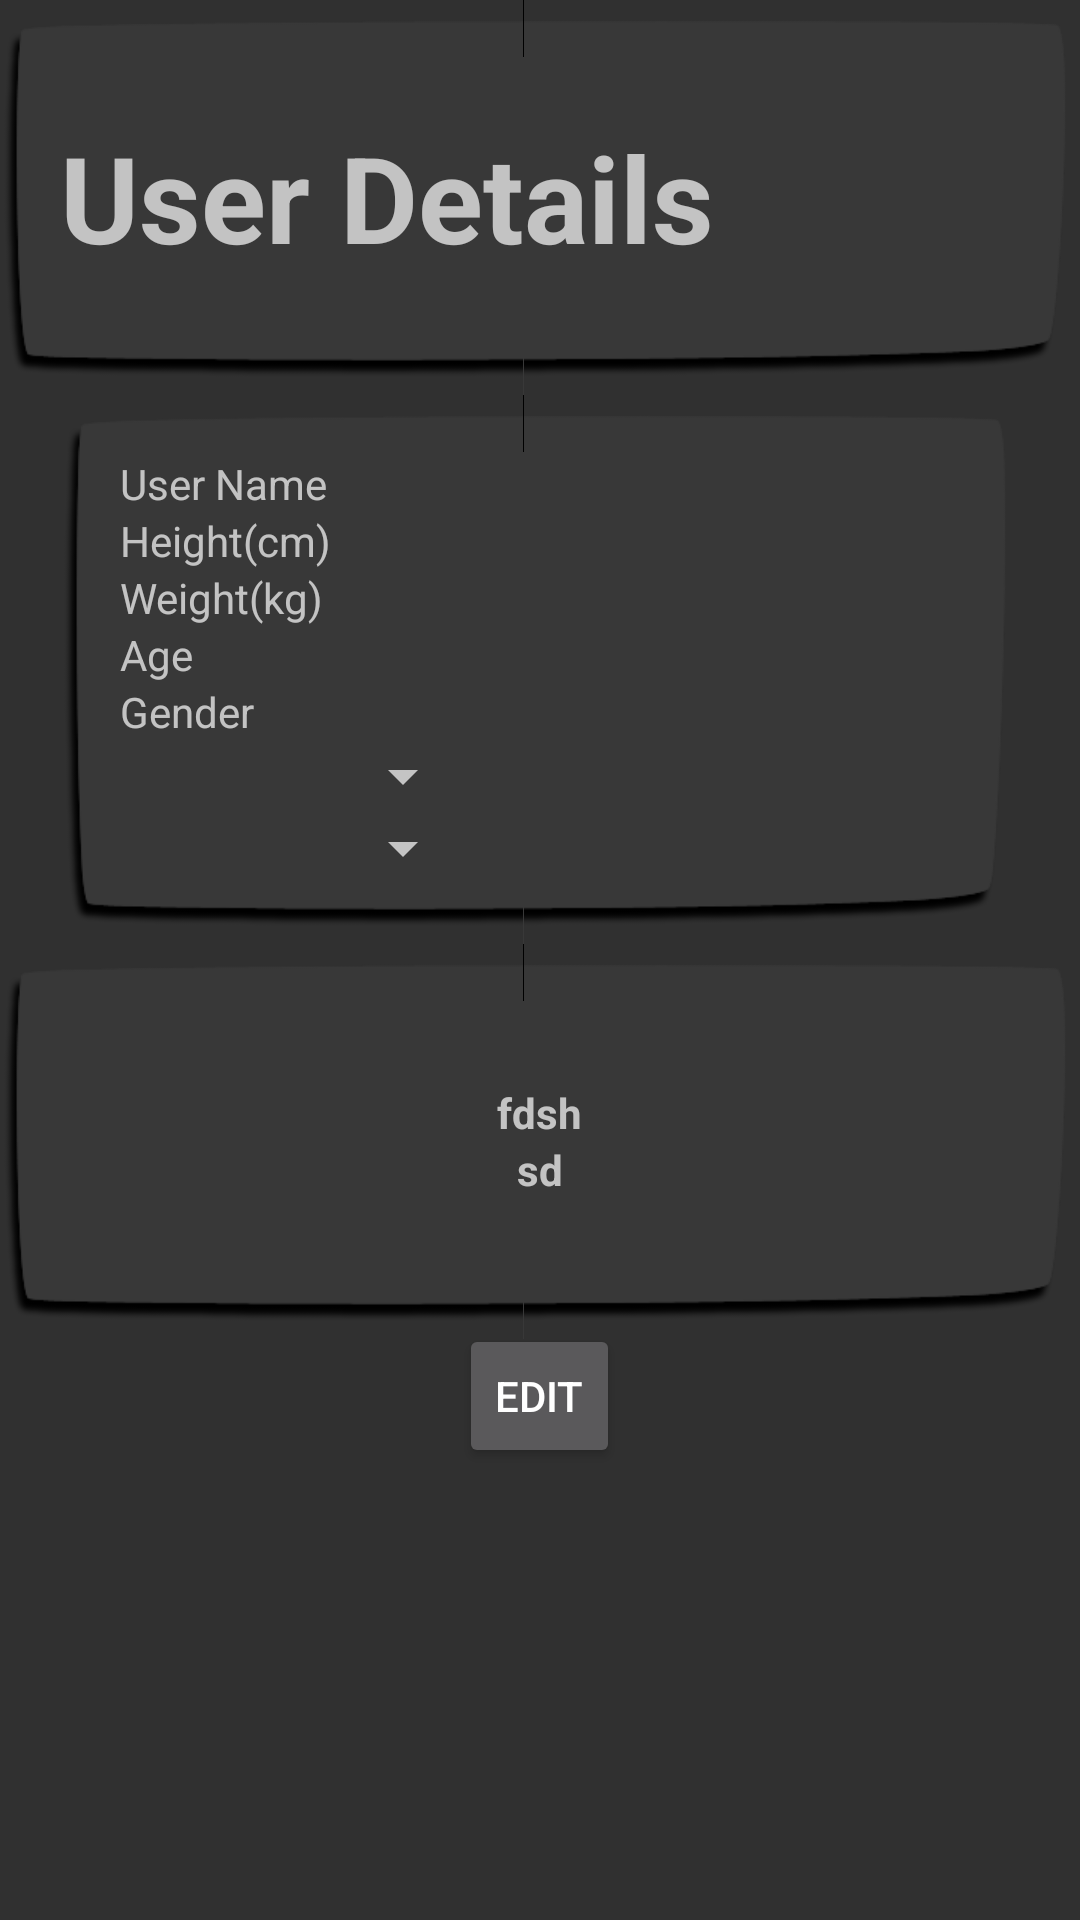

Produce the Android XML layout that renders to this screen, including the resource entries it uses.
<!-- AndroidManifest.xml: application theme dietTheme -->
<!-- res/layout/user_fragment_layout.xml -->
<?xml version="1.0" encoding="utf-8"?>
<ScrollView
    xmlns:android="http://schemas.android.com/apk/res/android"
    android:layout_width="match_parent"
    android:layout_height="wrap_content">
<LinearLayout
              android:orientation="vertical"
              android:gravity="center_vertical"
              android:layout_width="match_parent"
              android:layout_height="wrap_content">

    <RelativeLayout
        android:layout_width="match_parent"
        android:layout_height="wrap_content"
        style="@style/backstyle">


        <TextView
            android:layout_width="wrap_content"
            android:layout_height="wrap_content"
            android:focusable="true"
            android:text="@string/userDetails"
            android:textStyle="bold"
            android:textSize="40sp"
            android:layout_centerVertical="true"
            android:layout_alignParentLeft="true"
            android:layout_alignParentStart="true"
            android:id="@+id/textView5"/>



    </RelativeLayout>


    <GridLayout
        android:layout_width="match_parent"
        android:layout_height="wrap_content"
        android:layout_gravity="center"
        android:layout_marginLeft="20dp"
        style="@style/backstyle"
        android:layout_marginRight="20dp"
        android:columnCount="3"
        android:rowCount="9">

        <TextView
            android:layout_width="wrap_content"
            android:layout_height="wrap_content"
            android:text="@string/userName"
            android:id="@+id/textView"
            android:layout_row="0"
            android:layout_column="0"/>

        <EditText
            android:layout_width="235dp"
            android:layout_height="wrap_content"
            android:id="@+id/editTextUserName"
            android:inputType="textPersonName"
            android:layout_row="0"
            android:layout_column="1"
            android:visibility="gone"/>
        <TextView
            android:layout_width="wrap_content"
            android:layout_height="wrap_content"
            android:id="@+id/editTextUserNamet"
            android:paddingStart="10dp"
            android:paddingLeft="10dp"
            android:layout_row="0"
            android:layout_column="1">
        </TextView>

        <TextView
            android:layout_width="wrap_content"
            android:layout_height="wrap_content"
            android:text="@string/height"
            android:id="@+id/textView2"
            android:layout_row="1"
            android:layout_column="0"/>

        <EditText
            android:layout_width="82dp"
            android:layout_height="wrap_content"
            android:id="@+id/editText_height"
            android:inputType="number|numberSigned|numberDecimal"
            android:visibility="gone"
            android:layout_row="1"
            android:layout_column="1"/>
        <TextView
            android:layout_width="wrap_content"
            android:layout_height="wrap_content"
            android:id="@+id/editText_heightt"
            android:paddingStart="10dp"
            android:paddingLeft="10dp"
            android:layout_row="1"
            android:layout_column="1"/>

        <TextView
            android:layout_width="wrap_content"
            android:layout_height="wrap_content"
            android:text="@string/weight"
            android:id="@+id/textView3"
            android:layout_row="2"
            android:layout_column="0"/>

        <EditText
            android:layout_width="85dp"
            android:layout_height="wrap_content"
            android:id="@+id/editText_weight"
            android:inputType="number|numberSigned|numberDecimal"
            android:visibility="gone"
            android:layout_row="2"
            android:layout_column="1"/>
        <TextView
            android:layout_width="wrap_content"
            android:layout_height="wrap_content"
            android:id="@+id/editText_weightt"
            android:paddingStart="10dp"
            android:paddingLeft="10dp"
            android:layout_row="2"
            android:layout_column="1"/>


        <TextView
            android:layout_width="wrap_content"
            android:layout_height="wrap_content"
            android:text="@string/age"
            android:id="@+id/textView4"
            android:layout_row="3"
            android:layout_column="0"/>



        <EditText
            android:layout_width="65dp"
            android:layout_height="wrap_content"
            android:id="@+id/editText_age"
            android:visibility="gone"
            android:inputType="number"
            android:layout_row="3"
            android:layout_column="1"/>
        <TextView
            android:layout_width="wrap_content"
            android:layout_height="wrap_content"
            android:id="@+id/editText_aget"
            android:paddingStart="10dp"
            android:paddingLeft="10dp"
            android:layout_row="3"
            android:layout_column="1"/>



        <RadioGroup
            android:layout_width="wrap_content"
            android:layout_height="wrap_content"
            android:id="@+id/radioGroupMaleFemale"
            android:visibility="gone"
            android:layout_gravity="center_vertical"
            android:layout_row="4"
            android:layout_column="1">
            <RadioButton
                android:layout_width="wrap_content"
                android:layout_height="wrap_content"
                android:text="@string/female"
                android:id="@+id/radioButtonFemale"
                android:layout_gravity="center_horizontal"
                />
            <RadioButton
                android:layout_width="wrap_content"
                android:layout_height="wrap_content"
                android:text="@string/male"
                android:id="@+id/radioButtonMale"/>

        </RadioGroup>
        <TextView
            android:layout_width="wrap_content"
            android:layout_height="wrap_content"
            android:id="@+id/radioGroupMaleFemalet"
            android:paddingStart="10dp"
            android:paddingLeft="10dp"
            android:layout_row="4"
            android:layout_column="1"/>
        <TextView
            android:layout_width="wrap_content"
            android:layout_height="wrap_content"
            android:text="@string/gender"
            android:layout_row="4"
            android:layout_column="0"/>



        <Spinner
            android:layout_width="wrap_content"
            android:layout_height="wrap_content"
            android:id="@+id/spinnerIwantTo"
            android:layout_gravity="center"
            android:layout_row="5"
            android:layout_column="1"/>
        <Spinner
            android:layout_width="wrap_content"
            android:layout_height="wrap_content"
            android:id="@+id/spinnerIam"
            android:layout_gravity="center"
            android:layout_row="6"
            android:layout_column="1"/>

    </GridLayout>
    <LinearLayout
        android:layout_width="match_parent"
        style="@style/backstyle"
        android:orientation="vertical"
        android:gravity="center"
        android:layout_height="wrap_content">
        <TextView
            android:layout_width="wrap_content"
            android:layout_height="wrap_content"
            android:id="@+id/bmiRemark"
            android:text="fdsh"
            android:textStyle="bold"/>

        <TextView
            android:layout_width="wrap_content"
            android:layout_height="wrap_content"
            android:textStyle="bold"
            android:text="sd"
            android:id="@+id/bmrRemark"/>
    </LinearLayout>
    <LinearLayout
        android:layout_width="match_parent"
        android:orientation="horizontal"
        android:gravity="center"
        android:layout_height="wrap_content">
        <Button
            android:layout_width="wrap_content"
            android:id="@+id/submitButton"
            android:layout_height="wrap_content"
            android:text="@string/submit"
            android:visibility="gone"
            />
        <Button
            style="?android:attr/buttonStyleSmall"
            android:layout_width="wrap_content"
            android:layout_marginBottom="10dp"
            android:layout_height="wrap_content"
            android:text="edit"
            android:id="@+id/editButton"/>
    </LinearLayout>




</LinearLayout>
</ScrollView>
<!-- resources referenced by this layout -->
<resources>
  <string name="age">Age</string>
  <string name="female">Female</string>
  <string name="gender">Gender</string>
  <string name="height">Height(cm)</string>
  <string name="male">Male</string>
  <string name="submit">submit</string>
  <string name="userDetails">User Details</string>
  <string name="userName">User Name</string>
  <string name="weight">Weight(kg)</string>
  <style name="backstyle" parent="Base.Theme.AppCompat.Light">
          <item name="android:background">@drawable/layoutbackground</item>
          <item name="android:padding">20dp</item>
      </style>
  <style name="dietTheme" parent="AppTheme">
      </style>
  <!-- drawable layoutbackground (drawable) -->
  <?xml version="1.0" encoding="utf-8"?>
  <selector xmlns:android="http://schemas.android.com/apk/res/android">
      <item android:drawable="@drawable/layoutback"
          />
  </selector>
  <style name="AppTheme" parent="Base.Theme.AppCompat">
          
          <item name="colorPrimary">@color/colorPrimary</item>
          <item name="colorPrimaryDark">@color/colorPrimaryDark</item>
          <item name="colorAccent">@color/colorAccent</item>
      </style>
  <color name="colorPrimary">#77adff</color>
  <color name="colorPrimaryDark">#303F9F</color>
  <color name="colorAccent">#FF4081</color>
</resources>
